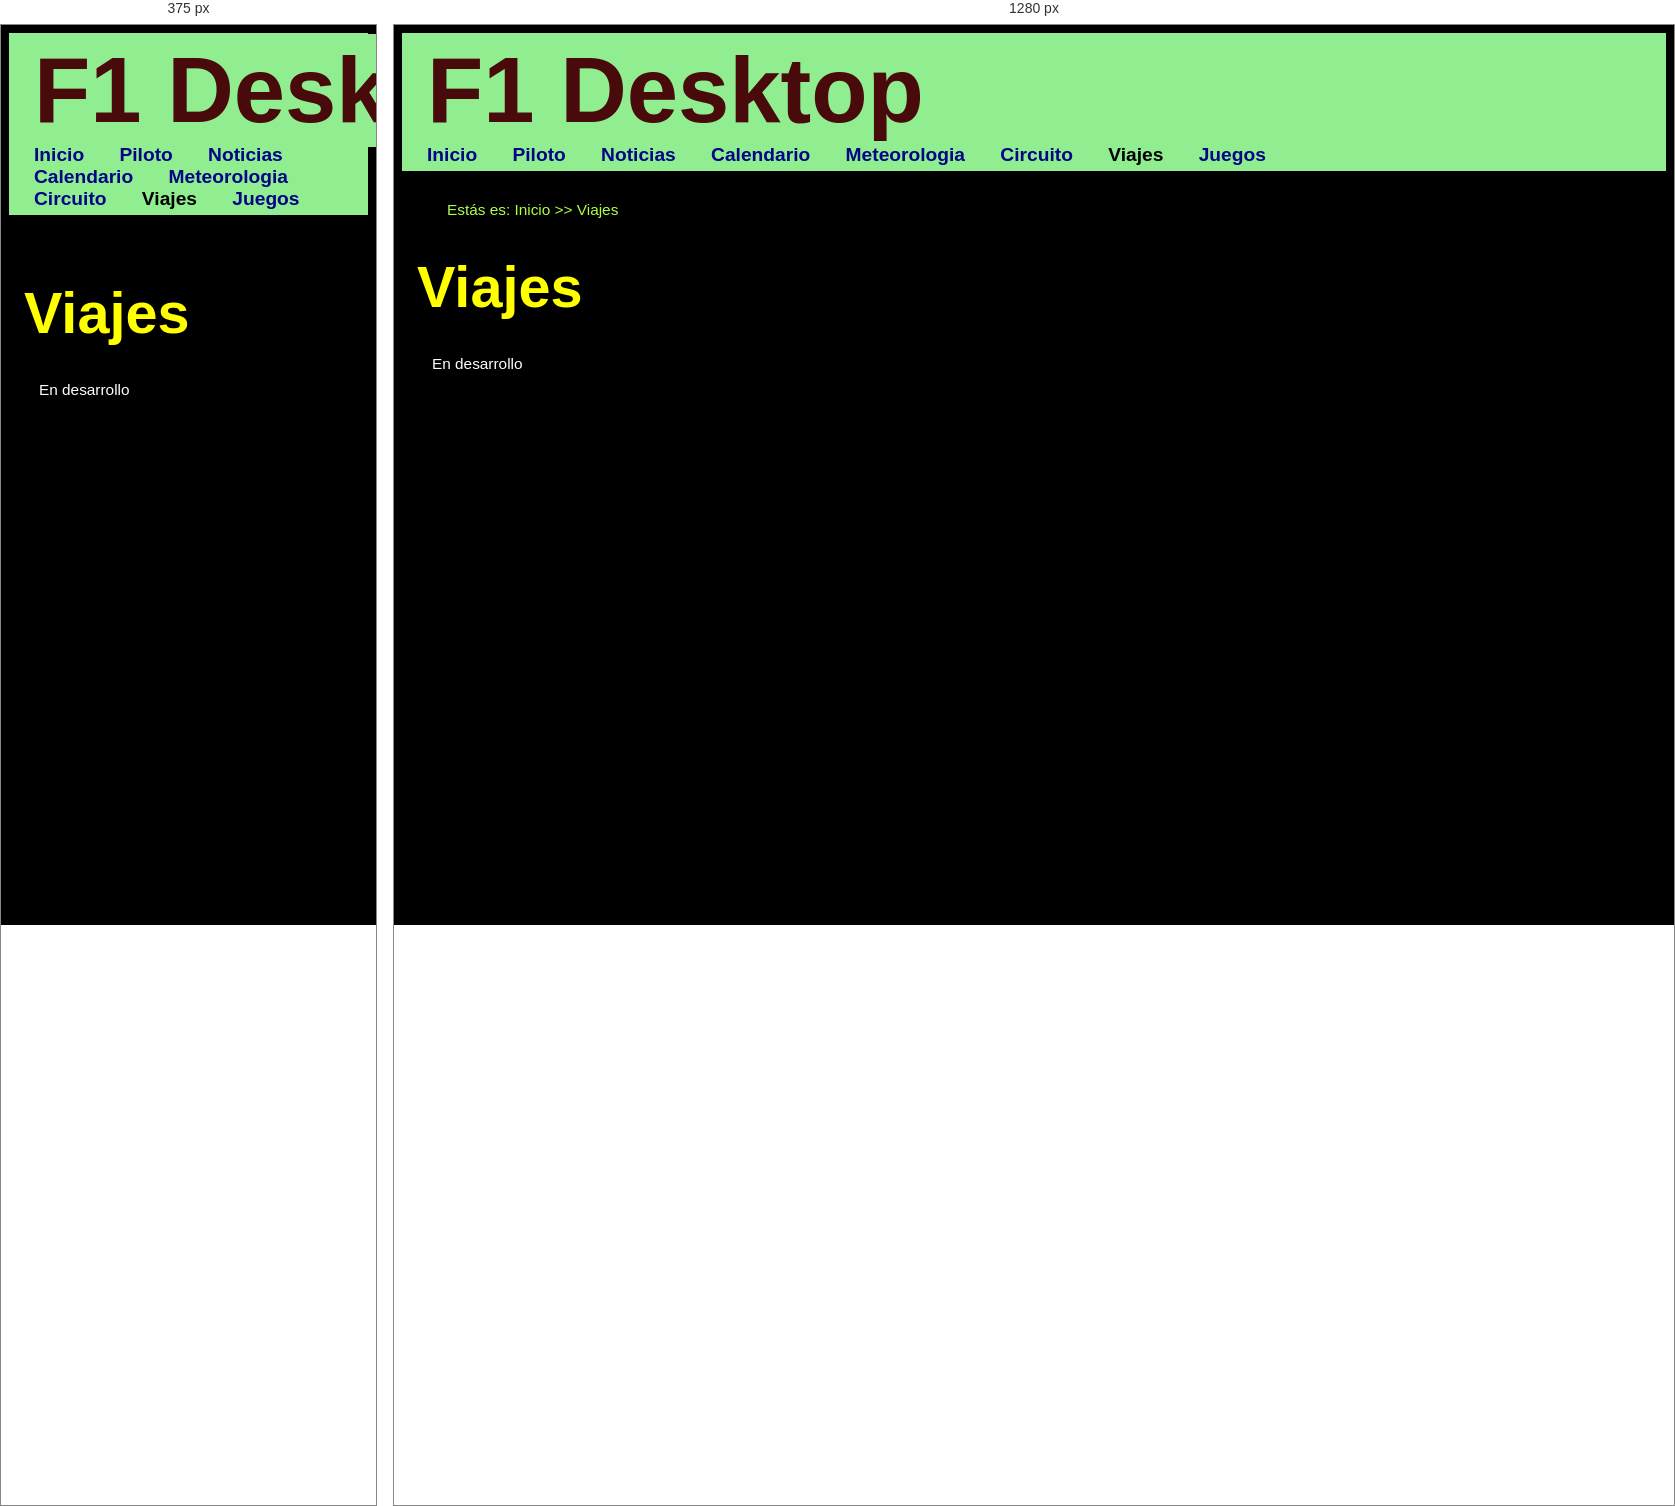
Rendered at 375 px and 1280 px, left to right.

<!-- file: viajes.html -->
<!DOCTYPE HTML>

<html lang="es">
<head>
    <!-- Datos que describen el documento -->
    <meta charset="UTF-8" />
    <title>Formula 1 viajes</title>
    <link rel= "icon" href="multimedia/imágenes/logo.ico"/>
    <!-- AUTOR -->
    <meta name = "author" content = "Sergio Pérez Arias"/>
    <!-- DESCRIPCION -->
    <meta name = "description" content = "Información sobre los viajes"/>
    <!-- PALABRAS CLAVE-->
    <meta name = "keywords" content = "Formula 1, viajes"/>
    <!-- VENTANA GRAFICA-->
    <meta name = "viewport" content = "width=device-width, initial-scale=1.0"/>
	<!-- añadir el elemento link de enlace a la hoja de estilo dentro del <head> del documento html -->
    <link rel="stylesheet" type="text/css" href="estilo/estilo.css" />
    <link rel="stylesheet" type="text/css" href="estilo/layout.css" />

</head>

<body>
    <!-- Datos con el contenidos que aparece en el navegador -->
    <header>
        <h1>
            <a href = "index.html" title = "Enlace a inicio"> F1 Desktop</a>
        </h1>

        <nav class = "active">
            <a href = "index.html" title = "Enlace a inicio" > Inicio</a>
            <a href = "piloto.html" title = "Enlace a informacion del piloto"> Piloto</a>
            <a href = "noticias.html" title = "Enlace a las noticias" > Noticias</a>  
            <a href = "calendario.html" title = "Enlace al calendario"> Calendario</a>
            <a href = "meteorologia.html" title = "Enlace a la meteorologia" > Meteorologia</a>
            <a href = "circuito.html" title = "Enlace a los circuitos" > Circuito</a>
            <a href = "viajes.html"  title = "Enlace a los viajes" class = "active"> Viajes</a>
            <a href = "juegos.html" title = "Enlace a los juegos" > Juegos</a>
        </nav>
    </header>

    <p>
        <a href="index.html" title ="Enlace a inicio"> Estás es: Inicio >> Viajes </a>
    </p>
    <main>
        <h2>Viajes</h2>
        <p>En desarrollo </p>
	</main>
</body>
</html>

/* @media block from estilo.css */
@media screen and (max-width: 465px) {
    p a:first-of-type {
        display: none;
    }
}